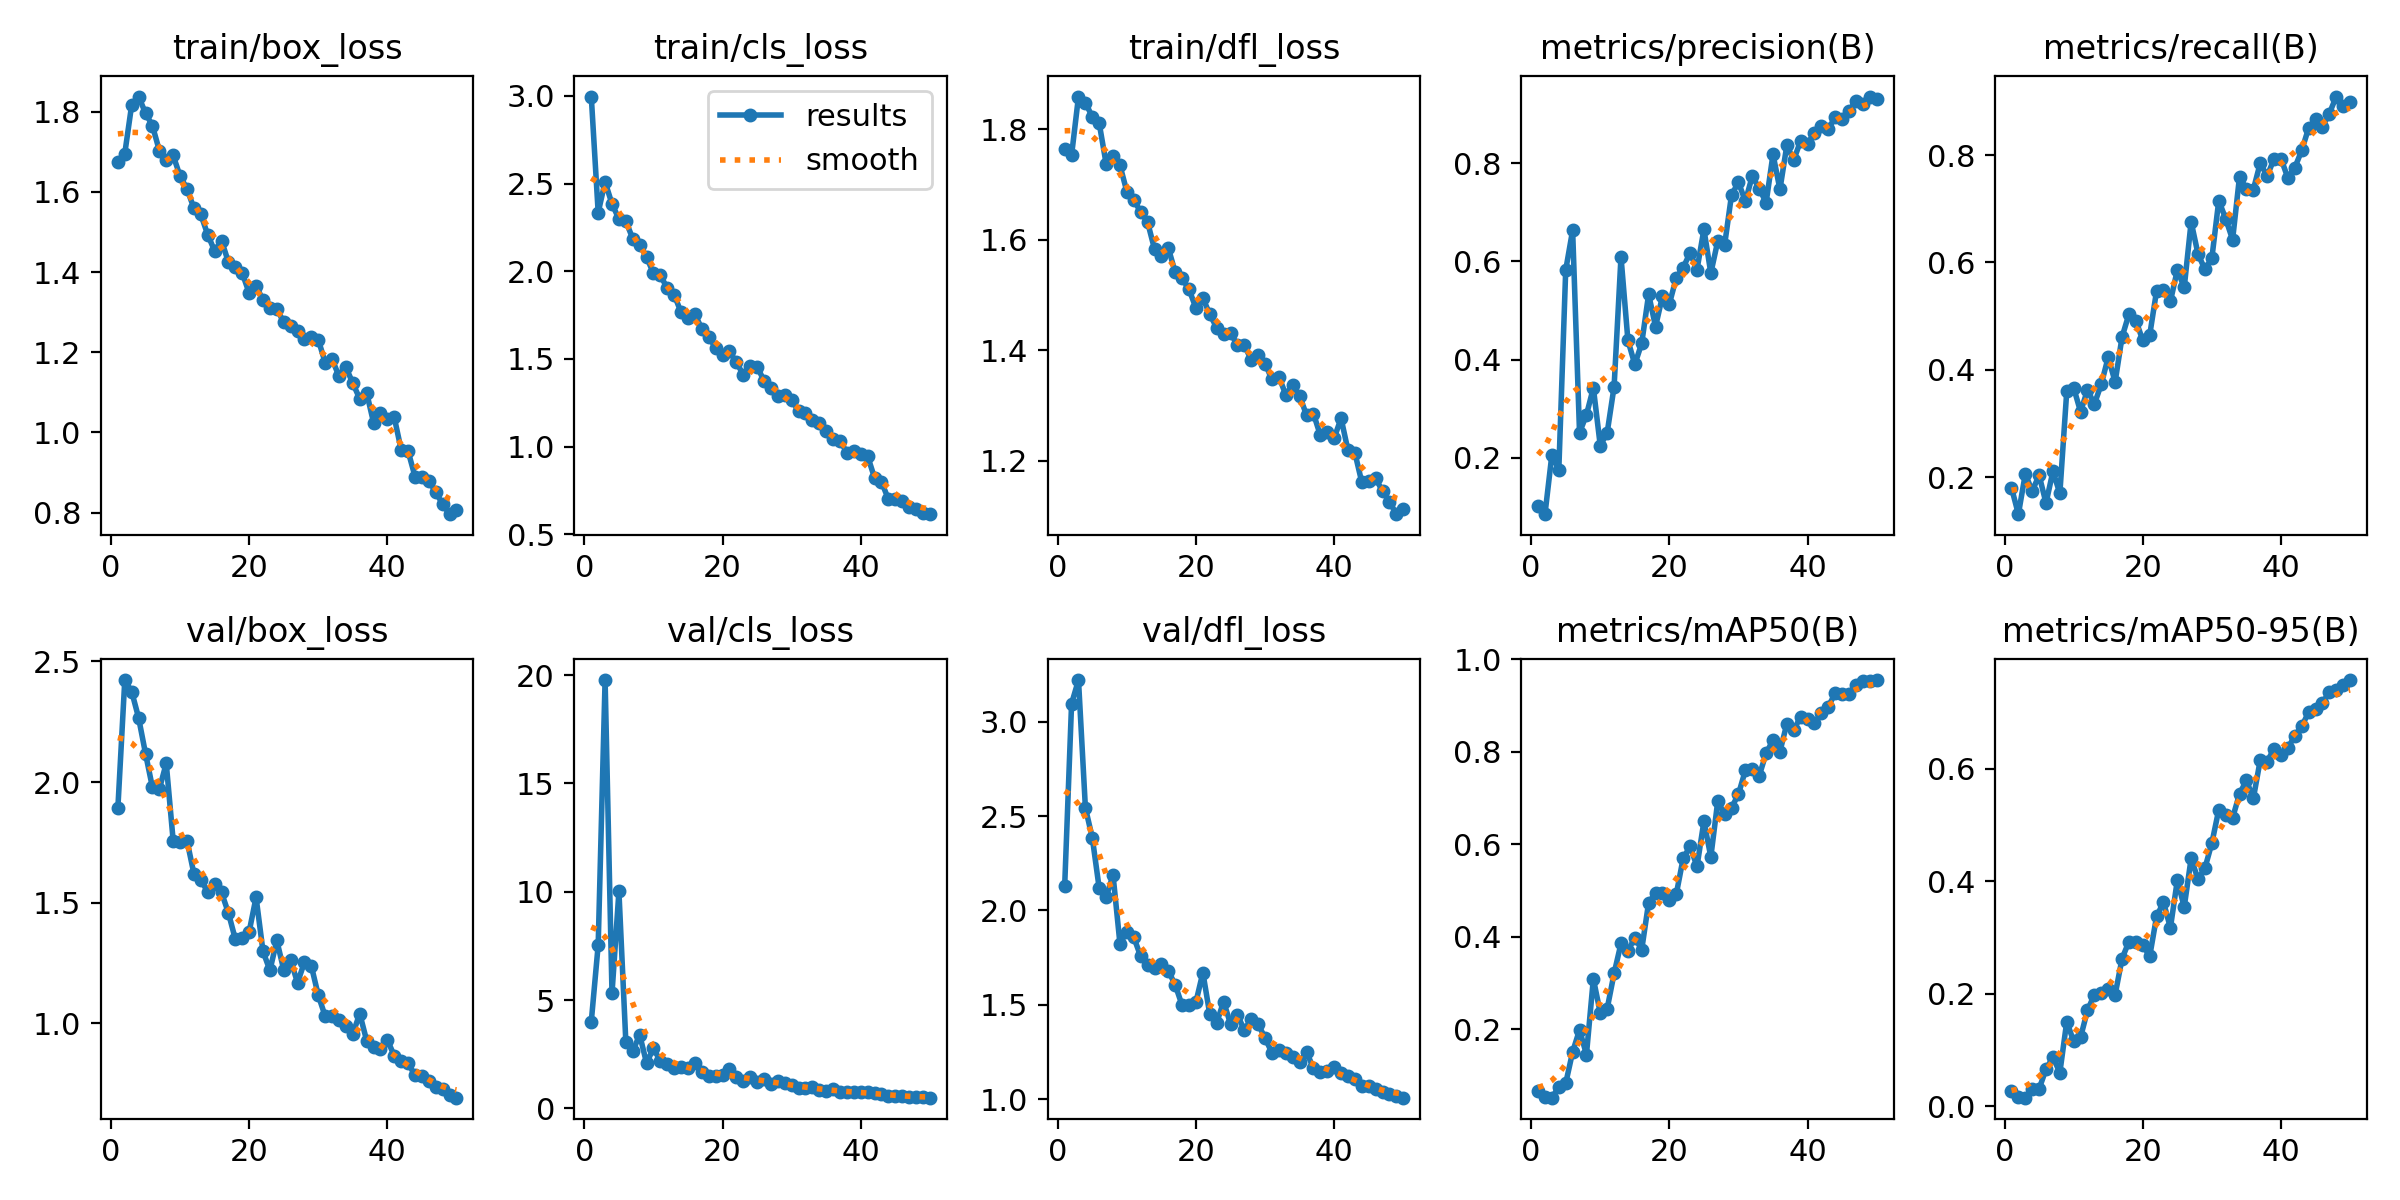

The file beside this chart, header and first rows:
epoch, time, train/box_loss, train/cls_loss, train/dfl_loss, metrics/precision(B), metrics/recall(B), metrics/mAP50(B), metrics/mAP50-95(B), val/box_loss, val/cls_loss, val/dfl_loss, lr/pg0, lr/pg1, lr/pg2
1, 567.7, 1.675, 2.996, 1.765, 0.1021, 0.1802, 0.06589, 0.02585, 1.893, 4.001, 2.129, 0.0005424, 0.0005424, 0.0005424
2, 1115, 1.695, 2.335, 1.753, 0.08521, 0.1308, 0.05365, 0.01687, 2.423, 7.54, 3.097, 0.001076, 0.001076, 0.001076
3, 1662, 1.817, 2.51, 1.859, 0.2066, 0.2057, 0.05149, 0.01485, 2.375, 19.77, 3.222, 0.001588, 0.001588, 0.001588
4, 2210, 1.838, 2.384, 1.849, 0.1754, 0.174, 0.07455, 0.02951, 2.266, 5.314, 2.544, 0.001568, 0.001568, 0.001568
5, 2756, 1.796, 2.298, 1.823, 0.5825, 0.2033, 0.08265, 0.03081, 2.118, 10.01, 2.385, 0.001535, 0.001535, 0.001535
6, 3297, 1.765, 2.286, 1.811, 0.6635, 0.1516, 0.1504, 0.06532, 1.978, 3.079, 2.117, 0.001502, 0.001502, 0.001502
7, 3841, 1.703, 2.186, 1.738, 0.2513, 0.2106, 0.1981, 0.08711, 1.971, 2.63, 2.07, 0.001469, 0.001469, 0.001469
8, 4394, 1.68, 2.151, 1.753, 0.2876, 0.1695, 0.1449, 0.05941, 2.077, 3.396, 2.188, 0.001436, 0.001436, 0.001436
9, 4870, 1.691, 2.082, 1.735, 0.3426, 0.3598, 0.3087, 0.1502, 1.758, 2.092, 1.823, 0.001403, 0.001403, 0.001403
10, 5399, 1.639, 1.987, 1.687, 0.2247, 0.3663, 0.2349, 0.115, 1.752, 2.774, 1.887, 0.00137, 0.00137, 0.00137
11, 5941, 1.608, 1.976, 1.672, 0.2511, 0.3217, 0.244, 0.1224, 1.758, 2.173, 1.858, 0.001337, 0.001337, 0.001337
12, 6487, 1.559, 1.903, 1.651, 0.3448, 0.3622, 0.3202, 0.1704, 1.621, 2.033, 1.756, 0.001304, 0.001304, 0.001304
13, 7030, 1.544, 1.866, 1.632, 0.6093, 0.336, 0.3851, 0.1982, 1.595, 1.855, 1.709, 0.001271, 0.001271, 0.001271
14, 7570, 1.493, 1.766, 1.583, 0.4395, 0.3732, 0.369, 0.2011, 1.545, 1.886, 1.692, 0.001238, 0.001238, 0.001238
15, 8111, 1.453, 1.734, 1.572, 0.3902, 0.4233, 0.3974, 0.2089, 1.578, 1.841, 1.717, 0.001205, 0.001205, 0.001205
16, 8651, 1.478, 1.756, 1.585, 0.4334, 0.3773, 0.372, 0.1979, 1.542, 2.074, 1.68, 0.001172, 0.001172, 0.001172
17, 9194, 1.425, 1.671, 1.541, 0.5332, 0.4608, 0.4736, 0.2622, 1.457, 1.661, 1.605, 0.001139, 0.001139, 0.001139
18, 9735, 1.411, 1.623, 1.53, 0.4673, 0.5037, 0.4938, 0.2928, 1.349, 1.486, 1.497, 0.001106, 0.001106, 0.001106
19, 10295, 1.397, 1.565, 1.51, 0.5292, 0.4917, 0.4934, 0.2917, 1.355, 1.482, 1.501, 0.001073, 0.001073, 0.001073
20, 10855, 1.347, 1.524, 1.476, 0.5137, 0.4547, 0.4799, 0.2874, 1.38, 1.532, 1.515, 0.00104, 0.00104, 0.00104
21, 11405, 1.366, 1.543, 1.495, 0.5667, 0.4641, 0.4919, 0.2661, 1.523, 1.801, 1.671, 0.001007, 0.001007, 0.001007
22, 11944, 1.33, 1.48, 1.465, 0.5872, 0.5471, 0.5696, 0.3374, 1.299, 1.454, 1.449, 0.0009739, 0.0009739, 0.0009739
23, 12483, 1.311, 1.411, 1.441, 0.6179, 0.5485, 0.5951, 0.3627, 1.22, 1.281, 1.404, 0.0009409, 0.0009409, 0.0009409
24, 13026, 1.308, 1.457, 1.43, 0.5836, 0.5274, 0.552, 0.3172, 1.344, 1.467, 1.516, 0.0009078, 0.0009078, 0.0009078
25, 13566, 1.275, 1.456, 1.431, 0.6654, 0.5857, 0.6495, 0.4017, 1.222, 1.199, 1.398, 0.0008748, 0.0008748, 0.0008748
26, 14116, 1.266, 1.376, 1.409, 0.5763, 0.5533, 0.5724, 0.3544, 1.262, 1.362, 1.448, 0.0008418, 0.0008418, 0.0008418
27, 14657, 1.254, 1.335, 1.409, 0.6413, 0.6756, 0.6927, 0.4408, 1.168, 1.13, 1.364, 0.0008088, 0.0008088, 0.0008088
28, 15197, 1.232, 1.288, 1.382, 0.6342, 0.6152, 0.6646, 0.4035, 1.254, 1.242, 1.426, 0.0007758, 0.0007758, 0.0007758
29, 15736, 1.239, 1.295, 1.391, 0.7358, 0.587, 0.679, 0.4237, 1.238, 1.179, 1.398, 0.0007428, 0.0007428, 0.0007428
30, 16278, 1.231, 1.265, 1.376, 0.7611, 0.608, 0.708, 0.468, 1.117, 1.079, 1.323, 0.0007098, 0.0007098, 0.0007098
31, 16866, 1.174, 1.204, 1.347, 0.7227, 0.7151, 0.76, 0.5275, 1.03, 0.9379, 1.245, 0.0006768, 0.0006768, 0.0006768
32, 17428, 1.183, 1.19, 1.352, 0.7741, 0.6812, 0.7622, 0.5182, 1.03, 0.9235, 1.262, 0.0006438, 0.0006438, 0.0006438
33, 17929, 1.14, 1.154, 1.319, 0.7486, 0.6424, 0.7476, 0.513, 1.015, 0.9784, 1.244, 0.0006108, 0.0006108, 0.0006108
34, 18492, 1.163, 1.134, 1.337, 0.7198, 0.7596, 0.7969, 0.5553, 0.991, 0.8566, 1.225, 0.0005778, 0.0005778, 0.0005778
35, 19047, 1.123, 1.089, 1.317, 0.8182, 0.7369, 0.825, 0.5797, 0.9564, 0.8214, 1.195, 0.0005448, 0.0005448, 0.0005448
36, 19611, 1.084, 1.046, 1.283, 0.7469, 0.7355, 0.8003, 0.5474, 1.041, 0.888, 1.248, 0.0005118, 0.0005118, 0.0005118
37, 20113, 1.099, 1.033, 1.285, 0.8364, 0.785, 0.8605, 0.6157, 0.9288, 0.7517, 1.164, 0.0004788, 0.0004788, 0.0004788
38, 20676, 1.025, 0.9661, 1.246, 0.8069, 0.7608, 0.8472, 0.6132, 0.9018, 0.7409, 1.144, 0.0004458, 0.0004458, 0.0004458
39, 21236, 1.049, 0.9732, 1.252, 0.8458, 0.793, 0.8756, 0.636, 0.8925, 0.7509, 1.15, 0.0004127, 0.0004127, 0.0004127
40, 21795, 1.033, 0.9583, 1.241, 0.8397, 0.7935, 0.8706, 0.6245, 0.9319, 0.7555, 1.169, 0.0003797, 0.0003797, 0.0003797
41, 22385, 1.037, 0.9451, 1.277, 0.8625, 0.7573, 0.8616, 0.6369, 0.8657, 0.7402, 1.137, 0.0003467, 0.0003467, 0.0003467
42, 22871, 0.9565, 0.8215, 1.219, 0.8763, 0.7764, 0.883, 0.659, 0.8462, 0.6968, 1.123, 0.0003137, 0.0003137, 0.0003137
43, 23425, 0.9532, 0.7995, 1.214, 0.8689, 0.8085, 0.8978, 0.6757, 0.8343, 0.6588, 1.104, 0.0002807, 0.0002807, 0.0002807
44, 23978, 0.8901, 0.7003, 1.161, 0.8949, 0.8502, 0.9266, 0.7008, 0.7859, 0.5907, 1.068, 0.0002477, 0.0002477, 0.0002477
45, 24529, 0.8896, 0.7008, 1.163, 0.8907, 0.8668, 0.9255, 0.7074, 0.7805, 0.5927, 1.068, 0.0002147, 0.0002147, 0.0002147
46, 25080, 0.8796, 0.691, 1.169, 0.9074, 0.853, 0.9257, 0.7169, 0.762, 0.5604, 1.053, 0.0001817, 0.0001817, 0.0001817
47, 25633, 0.8509, 0.6552, 1.145, 0.9263, 0.8773, 0.9436, 0.7374, 0.7379, 0.5383, 1.038, 0.0001487, 0.0001487, 0.0001487
48, 26184, 0.8212, 0.6472, 1.126, 0.9206, 0.909, 0.9535, 0.7411, 0.7289, 0.5248, 1.026, 0.0001157, 0.0001157, 0.0001157
49, 26736, 0.7962, 0.6212, 1.103, 0.9359, 0.892, 0.9522, 0.7499, 0.7053, 0.5069, 1.017, 8.26832e-05, 8.26832e-05, 8.26832e-05
50, 27289, 0.806, 0.6152, 1.113, 0.9307, 0.8997, 0.9551, 0.7582, 0.6925, 0.4928, 1.007, 4.96766e-05, 4.96766e-05, 4.96766e-05
